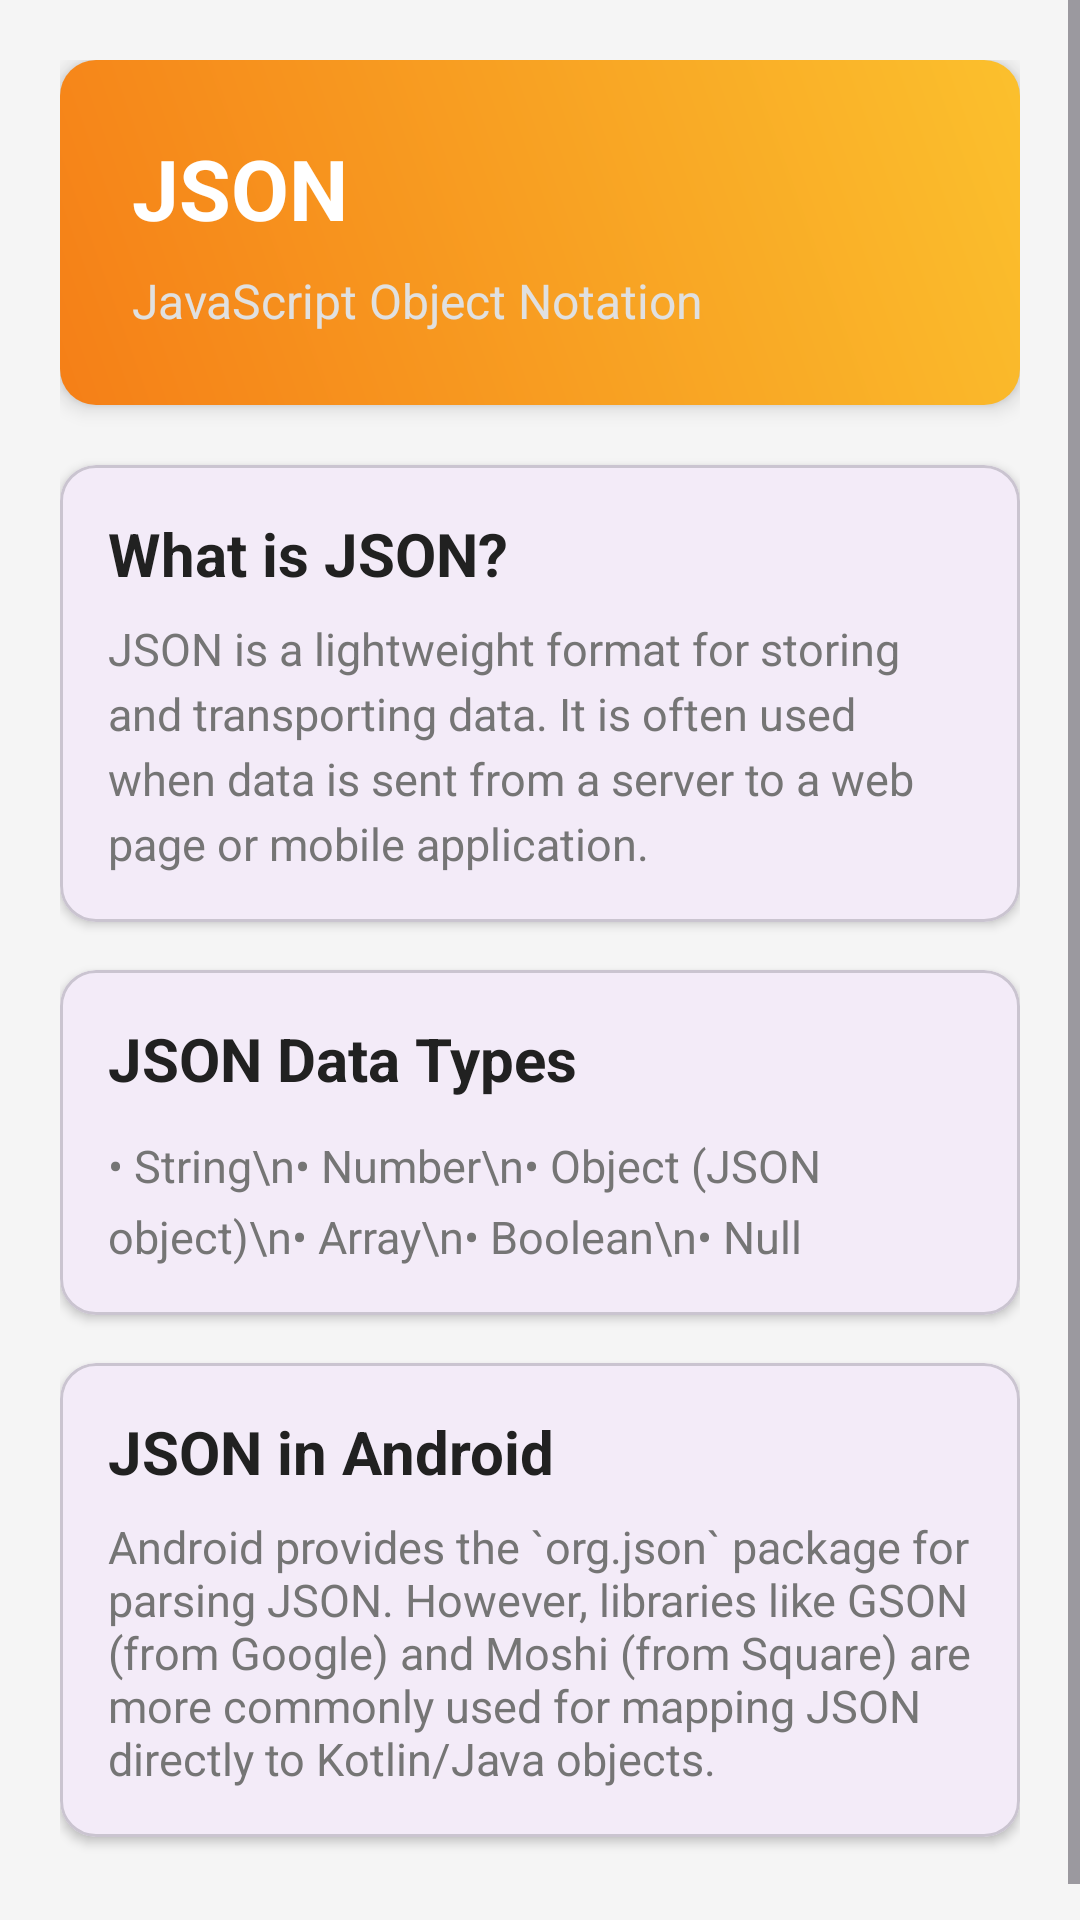

Produce the Android XML layout that renders to this screen, including the resource entries it uses.
<!-- AndroidManifest.xml: application theme Theme.LearnTechnology -->
<!-- res/layout/activity_json.xml -->
<?xml version="1.0" encoding="utf-8"?>
<ScrollView xmlns:android="http://schemas.android.com/apk/res/android"
    xmlns:app="http://schemas.android.com/apk/res-auto"
    xmlns:tools="http://schemas.android.com/tools"
    android:layout_width="match_parent"
    android:layout_height="match_parent"
    android:background="#F5F5F5"
    android:fillViewport="true"
    tools:context=".JsonActivity">

    <LinearLayout
        android:layout_width="match_parent"
        android:layout_height="wrap_content"
        android:orientation="vertical"
        android:padding="20dp">

        
        <LinearLayout
            android:layout_width="match_parent"
            android:layout_height="wrap_content"
            android:background="@drawable/json_gradient"
            android:elevation="4dp"
            android:orientation="vertical"
            android:padding="24dp">

            <TextView
                android:layout_width="wrap_content"
                android:layout_height="wrap_content"
                android:text="JSON"
                android:textColor="@android:color/white"
                android:textSize="28sp"
                android:textStyle="bold" />

            <TextView
                android:layout_width="wrap_content"
                android:layout_height="wrap_content"
                android:layout_marginTop="8dp"
                android:text="JavaScript Object Notation"
                android:textColor="#E0E0E0"
                android:textSize="16sp" />
        </LinearLayout>

        
        <com.google.android.material.card.MaterialCardView
            android:layout_width="match_parent"
            android:layout_height="wrap_content"
            android:layout_marginTop="20dp"
            app:cardCornerRadius="12dp"
            app:cardElevation="2dp">

            <LinearLayout
                android:layout_width="match_parent"
                android:layout_height="wrap_content"
                android:orientation="vertical"
                android:padding="16dp">

                <TextView
                    android:layout_width="wrap_content"
                    android:layout_height="wrap_content"
                    android:text="What is JSON?"
                    android:textColor="#212121"
                    android:textSize="20sp"
                    android:textStyle="bold" />

                <TextView
                    android:layout_width="match_parent"
                    android:layout_height="wrap_content"
                    android:layout_marginTop="8dp"
                    android:lineSpacingExtra="4dp"
                    android:text="JSON is a lightweight format for storing and transporting data. It is often used when data is sent from a server to a web page or mobile application."
                    android:textColor="#757575"
                    android:textSize="15sp" />
            </LinearLayout>
        </com.google.android.material.card.MaterialCardView>

        
        <com.google.android.material.card.MaterialCardView
            android:layout_width="match_parent"
            android:layout_height="wrap_content"
            android:layout_marginTop="16dp"
            app:cardCornerRadius="12dp"
            app:cardElevation="2dp">

            <LinearLayout
                android:layout_width="match_parent"
                android:layout_height="wrap_content"
                android:orientation="vertical"
                android:padding="16dp">

                <TextView
                    android:layout_width="wrap_content"
                    android:layout_height="wrap_content"
                    android:text="JSON Data Types"
                    android:textColor="#212121"
                    android:textSize="20sp"
                    android:textStyle="bold" />

                <TextView
                    android:layout_width="match_parent"
                    android:layout_height="wrap_content"
                    android:layout_marginTop="12dp"
                    android:lineSpacingExtra="6dp"
                    android:text="• String\n• Number\n• Object (JSON object)\n• Array\n• Boolean\n• Null"
                    android:textColor="#757575"
                    android:textSize="15sp" />
            </LinearLayout>
        </com.google.android.material.card.MaterialCardView>

        
        <com.google.android.material.card.MaterialCardView
            android:layout_width="match_parent"
            android:layout_height="wrap_content"
            android:layout_marginTop="16dp"
            android:layout_marginBottom="20dp"
            app:cardCornerRadius="12dp"
            app:cardElevation="2dp">

            <LinearLayout
                android:layout_width="match_parent"
                android:layout_height="wrap_content"
                android:orientation="vertical"
                android:padding="16dp">

                <TextView
                    android:layout_width="wrap_content"
                    android:layout_height="wrap_content"
                    android:text="JSON in Android"
                    android:textColor="#212121"
                    android:textSize="20sp"
                    android:textStyle="bold" />

                <TextView
                    android:layout_width="match_parent"
                    android:layout_height="wrap_content"
                    android:layout_marginTop="8dp"
                    android:text="Android provides the `org.json` package for parsing JSON. However, libraries like GSON (from Google) and Moshi (from Square) are more commonly used for mapping JSON directly to Kotlin/Java objects."
                    android:textColor="#757575"
                    android:textSize="15sp" />
            </LinearLayout>
        </com.google.android.material.card.MaterialCardView>

    </LinearLayout>
</ScrollView>
<!-- resources referenced by this layout -->
<resources>
  <!-- drawable json_gradient (drawable) -->
  <?xml version="1.0" encoding="utf-8"?>
  <shape xmlns:android="http://schemas.android.com/apk/res/android"
      android:shape="rectangle">
      <gradient
          android:angle="45"
          android:endColor="#FBC02D"
          android:startColor="#F57F17"
          android:type="linear" />
      <corners android:radius="12dp" />
  </shape>
  <style name="Theme.LearnTechnology" parent="Base.Theme.LearnTechnology" />
  <style name="Base.Theme.LearnTechnology" parent="Theme.Material3.DayNight.NoActionBar">
          
          
      </style>
</resources>
